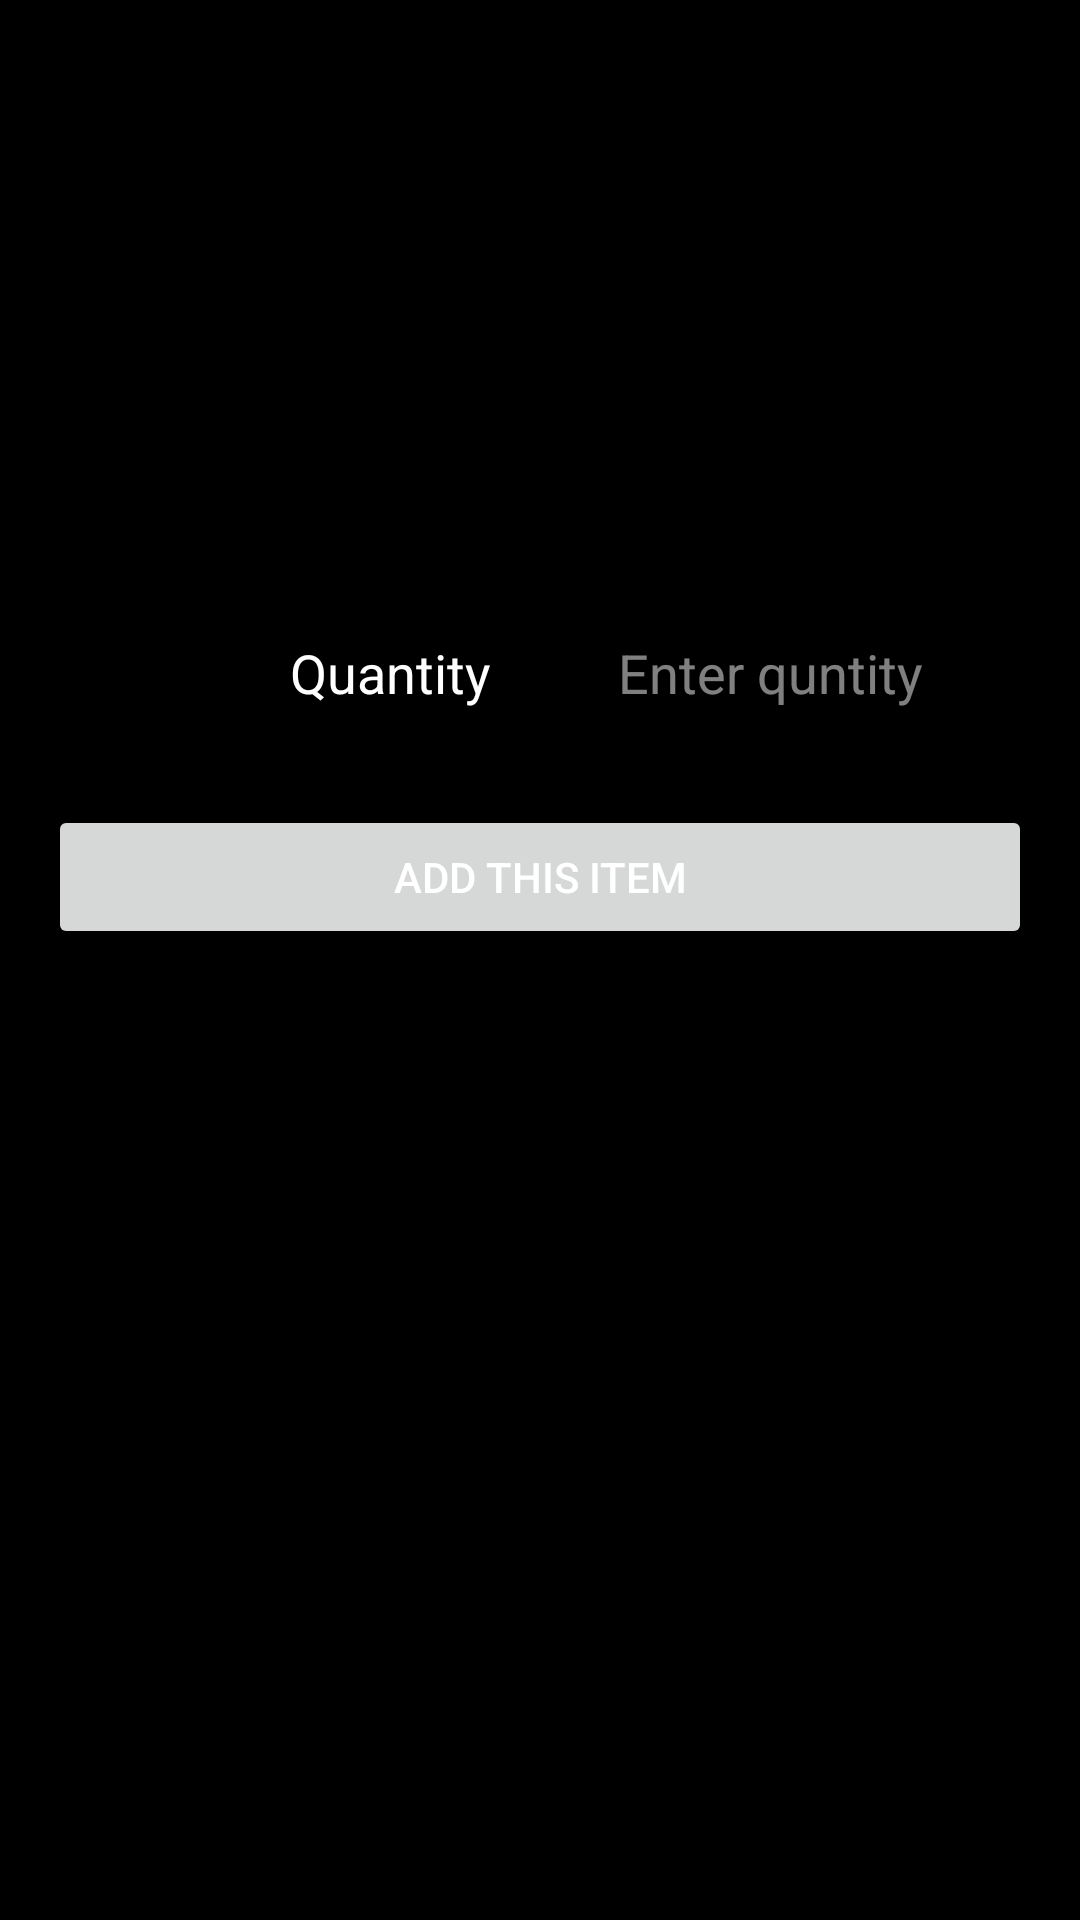

The Android layout XML behind this screen, and the referenced resources:
<!-- AndroidManifest.xml: application theme Theme.Achraf -->
<!-- res/layout/activity_detail.xml -->
<?xml version="1.0" encoding="utf-8"?>
<RelativeLayout xmlns:android="http://schemas.android.com/apk/res/android"
    android:layout_width="match_parent"
    android:layout_height="match_parent"
    android:background="@color/black">

    <ImageView
        android:id="@+id/item_image_view"

        android:layout_width="match_parent"
        android:layout_height="wrap_content"


        android:layout_marginTop="16dp"

        android:layout_marginBottom="16dp" />

    <TextView
        android:id="@+id/titlebook"
        android:layout_width="match_parent"
        android:layout_height="wrap_content"
        android:layout_below="@id/item_image_view"
        android:padding="16dp"
        android:textSize="20dp"
        android:textStyle="bold"
        android:textColor="@color/gold"
        android:textAppearance="?android:textAppearanceMedium" />

    <TextView
        android:id="@+id/description_text_view"
        android:layout_width="match_parent"
        android:layout_height="wrap_content"
        android:layout_below="@id/titlebook"
        android:padding="16dp"
        android:textColor="@color/white"
        android:textAppearance="?android:textAppearanceMedium" />

    <TextView
        android:id="@+id/author_text_view"
        android:layout_width="match_parent"
        android:layout_height="wrap_content"
        android:layout_below="@id/description_text_view"
        android:paddingStart="16dp"
        android:paddingEnd="16dp"
        android:textColor="@color/white"
        android:textAppearance="?android:textAppearanceMedium" />

    <TextView
        android:id="@+id/price_text_view"
        android:layout_width="match_parent"
        android:layout_height="wrap_content"
        android:layout_below="@id/author_text_view"
        android:paddingStart="16dp"
        android:textColor="@color/white"
        android:paddingEnd="16dp"
        android:textAppearance="?android:textAppearanceMedium" />

    <LinearLayout
        android:id="@+id/linearq"
        android:layout_width="match_parent"
        android:layout_height="wrap_content"
        android:layout_below="@id/price_text_view"
        android:layout_marginEnd="20dp"
        android:layout_marginRight="20dp"
        android:gravity="right|end"
        android:orientation="horizontal">

        <TextView
            android:id="@+id/textView"
            android:layout_width="100dp"
            android:layout_height="wrap_content"
            android:layout_marginEnd="10dp"
            android:layout_marginRight="10dp"
            android:gravity="center"
            android:text="Quantity"
            android:textColor="@color/white"
            android:textSize="18dp" />

        <EditText
            android:id="@+id/quantity"
            android:layout_width="150dp"
            android:layout_height="wrap_content"
            android:background="@color/black"
            android:hint="Enter quntity"

            android:inputType="number"
            android:padding="16dp"

            android:textColor="@color/white"
            android:textColorHint="@color/whitetrans" />
    </LinearLayout>



    <Button
        android:id="@+id/add_item_button"
        android:layout_width="match_parent"
        android:layout_height="wrap_content"
        android:layout_below="@id/linearq"
        android:layout_marginStart="16dp"
        android:layout_marginTop="16dp"
        android:textColor="@color/white"
        android:layout_marginEnd="16dp"
        android:layout_marginBottom="16dp"
        android:text="ADD THIS ITEM" />

</RelativeLayout>
<!-- resources referenced by this layout -->
<resources>
  <color name="black">#FF000000</color>
  <color name="gold">#FFD700</color>
  <color name="white">#FFFFFFFF</color>
  <color name="whitetrans">#80FFFFFF</color>
  <style name="Theme.Achraf" parent="Theme.MaterialComponents.DayNight.DarkActionBar">
          
          <item name="colorPrimary">@color/purple_500</item>
          <item name="colorPrimaryVariant">@color/purple_700</item>
          <item name="colorOnPrimary">@color/white</item>
          
          <item name="colorSecondary">@color/teal_200</item>
          <item name="colorSecondaryVariant">@color/teal_700</item>
          <item name="colorOnSecondary">@color/black</item>
          
          <item name="android:statusBarColor">?attr/colorPrimaryVariant</item>
          
      </style>
  <color name="purple_500">#FF6200EE</color>
  <color name="purple_700">#FF3700B3</color>
  <color name="teal_200">#FF03DAC5</color>
  <color name="teal_700">#FF018786</color>
</resources>
